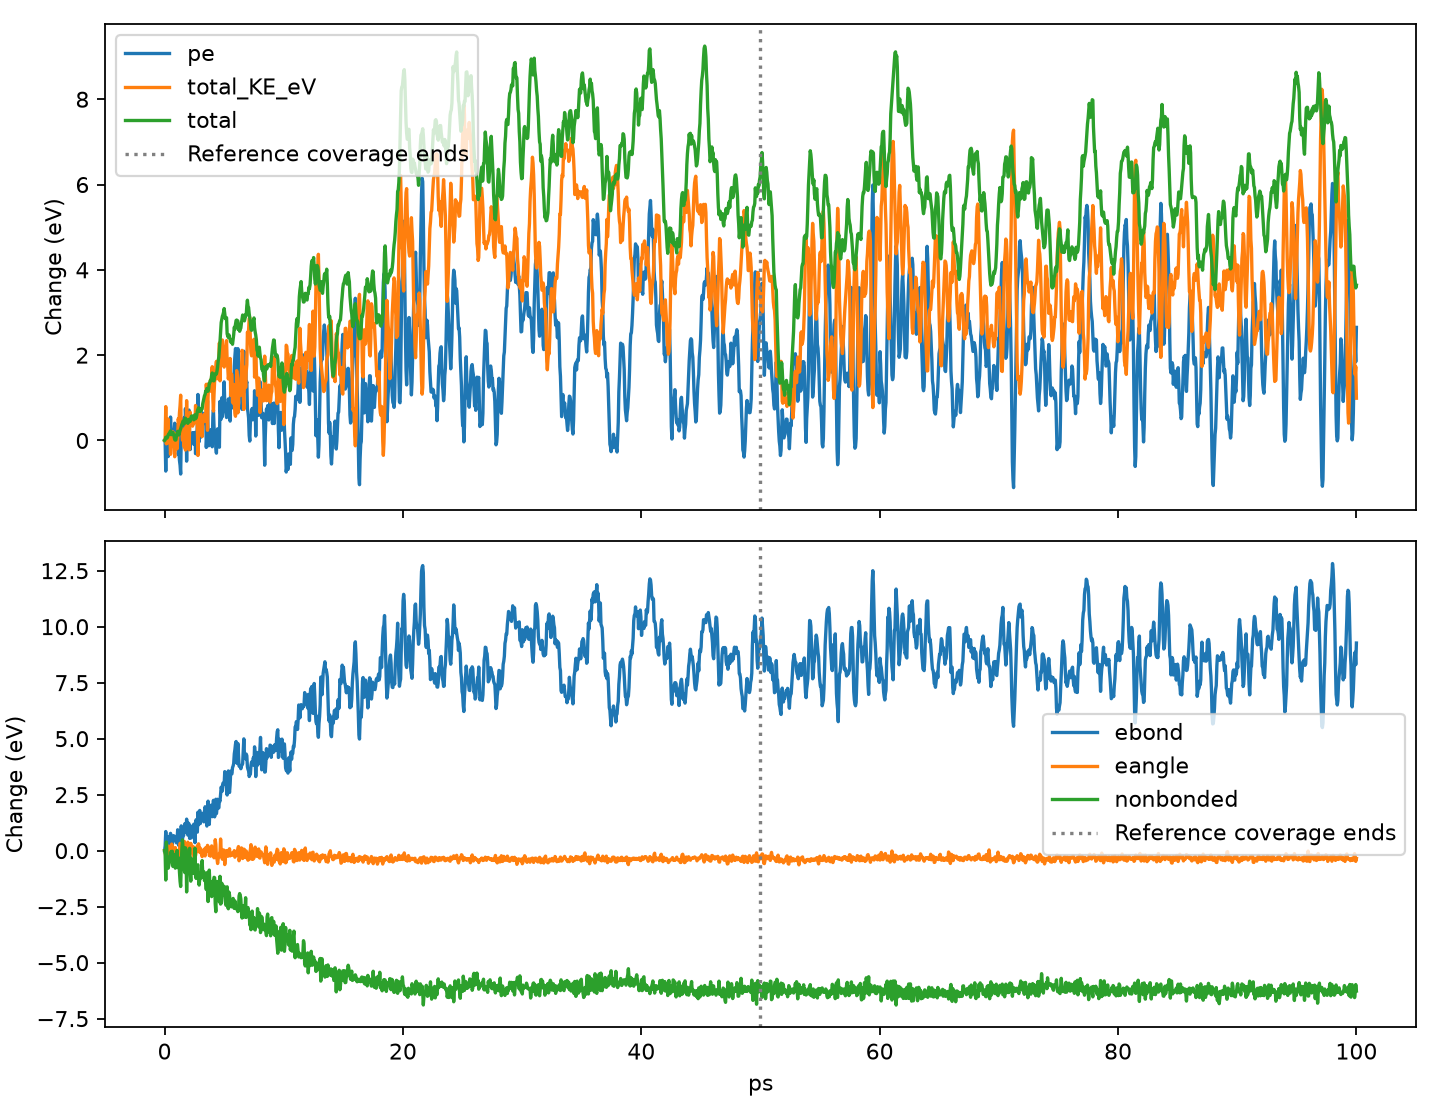

Values plotted in this chart, from the file beside it:
time_ps, pe, ebond, eangle, evdwl, ecoul, elong, nonbonded, translation_eV, rotation_eV, internal_eV, total_KE_eV, total
0.0, -28.96, 2.716, 1.769, 7.968, 233.6, -275, -33.45, 1.988, 2.578, 2.226, 6.792, -22.17
0.05, -29.01, 2.93, 1.682, 8.363, 233.1, -275.1, -33.62, 2.444, 2.18, 2.231, 6.855, -22.15
0.1, -29.68, 3.569, 1.511, 9.079, 231.4, -275.2, -34.76, 2.924, 2.558, 2.103, 7.586, -22.09
0.15, -28.83, 2.978, 1.258, 9.318, 232.8, -275.2, -33.06, 2.551, 2.098, 2.064, 6.713, -22.12
0.2, -29.26, 3.129, 1.202, 7.331, 234.2, -275.1, -33.59, 2.454, 2.366, 2.322, 7.142, -22.11
0.25, -28.83, 3.152, 1.875, 7.503, 233.8, -275.2, -33.85, 2.315, 2.244, 2.173, 6.732, -22.09
0.3, -29.34, 2.995, 1.899, 7.686, 233.3, -275.2, -34.23, 2.637, 2.497, 2.16, 7.294, -22.04
0.35, -28.78, 3.346, 1.973, 8.551, 232.4, -275.1, -34.1, 2.259, 2.322, 2.184, 6.765, -22.01
0.4, -28.97, 3.208, 1.8, 8.009, 233.2, -275.1, -33.98, 2.576, 2.149, 2.244, 6.969, -22.01
0.45, -28.87, 3.196, 1.677, 7.283, 234, -275, -33.74, 2.472, 2.064, 2.363, 6.898, -21.97
0.5, -28.41, 3.49, 1.783, 7.446, 234.1, -275.2, -33.68, 2.227, 2.031, 2.21, 6.467, -21.94
0.55, -28.77, 3.231, 1.485, 7.263, 234.3, -275.1, -33.48, 2.018, 2.247, 2.467, 6.733, -22.03
0.6, -28.89, 2.738, 2.062, 7.451, 234.1, -275.2, -33.69, 2.109, 2.272, 2.489, 6.871, -22.02
0.65, -28.71, 2.902, 1.859, 7.947, 233.5, -274.9, -33.47, 2.324, 1.911, 2.489, 6.725, -21.99
0.7, -28.98, 3.367, 1.808, 7.744, 233.2, -275.1, -34.15, 2.535, 1.972, 2.488, 6.994, -21.98
0.75, -29, 3.193, 1.825, 7.811, 233.3, -275.1, -34.01, 2.314, 2.311, 2.343, 6.968, -22.03
0.8, -28.77, 3.376, 1.777, 7.596, 233.6, -275.1, -33.92, 2.2, 2.201, 2.291, 6.693, -22.07
0.85, -28.56, 3.165, 1.895, 7.121, 234.3, -275, -33.62, 2.211, 2.098, 2.101, 6.411, -22.15
0.9, -29.08, 3.246, 1.904, 7.523, 233.4, -275.2, -34.23, 2.347, 2.431, 2.137, 6.915, -22.16
0.95, -28.75, 3.271, 1.636, 8.126, 233.2, -275, -33.65, 2.05, 2.112, 2.432, 6.594, -22.15
1.0, -29.02, 3.061, 1.711, 8.137, 233.1, -275, -33.79, 2.476, 2.105, 2.381, 6.961, -22.06
1.05, -28.59, 3.2, 1.648, 9.476, 232.2, -275.1, -33.44, 2.117, 2.283, 2.197, 6.597, -22
1.1, -28.77, 3.649, 1.78, 8.563, 232.3, -275.1, -34.2, 2.503, 2.215, 2.101, 6.819, -21.96
1.15, -29.29, 3.365, 1.411, 7.942, 233.2, -275.2, -34.07, 2.567, 2.239, 2.495, 7.301, -21.99
1.2, -29.2, 2.943, 1.632, 7.781, 233.6, -275.1, -33.78, 2.325, 2.109, 2.729, 7.163, -22.04
1.25, -29.43, 3.203, 1.774, 7.71, 233, -275.1, -34.41, 2.514, 2.245, 2.687, 7.445, -21.98
1.3, -29.54, 3.175, 2.095, 8.056, 232.3, -275.2, -34.81, 2.462, 2.456, 2.692, 7.609, -21.93
1.35, -29.75, 3.276, 2.024, 7.805, 232.2, -275, -35.05, 2.823, 2.423, 2.607, 7.853, -21.89
1.4, -28.82, 3.822, 1.445, 9.136, 231.9, -275.1, -34.09, 2.23, 2.283, 2.46, 6.973, -21.85
1.45, -28.8, 3.234, 1.357, 7.323, 234.3, -275, -33.39, 2.359, 2.063, 2.586, 7.008, -21.79
1.5, -28.56, 3.237, 1.173, 6.929, 235.1, -275, -32.97, 1.802, 2.031, 2.967, 6.799, -21.76
1.55, -28.51, 3.359, 1.48, 6.765, 234.8, -274.9, -33.35, 1.918, 2.473, 2.404, 6.794, -21.71
1.6, -28.52, 3.39, 1.96, 7.467, 233.6, -274.9, -33.87, 2.212, 2.192, 2.376, 6.781, -21.74
1.65, -28.42, 3.7, 2.188, 7.65, 233.1, -275.1, -34.31, 1.968, 2.063, 2.608, 6.639, -21.78
1.7, -28.82, 3.918, 1.686, 7.913, 232.7, -275, -34.43, 2.256, 2.25, 2.572, 7.078, -21.75
1.75, -28.21, 3.534, 1.57, 7.83, 234, -275.1, -33.32, 2.004, 2.126, 2.438, 6.568, -21.65
1.8, -28.51, 3.561, 1.345, 7.512, 234.1, -275.1, -33.41, 2.156, 2.071, 2.593, 6.819, -21.69
1.85, -29.45, 4.124, 1.721, 7.273, 232.6, -275.1, -35.29, 2.312, 2.75, 2.664, 7.726, -21.72
1.9, -28.66, 3.577, 1.942, 7.619, 233.1, -274.9, -34.18, 2.115, 2.39, 2.455, 6.96, -21.7
1.95, -28.86, 3.413, 2.148, 7.462, 233.2, -275, -34.42, 2.218, 2.295, 2.579, 7.093, -21.77
2.0, -28.55, 3.946, 1.736, 7.734, 233.1, -275.1, -34.23, 2.236, 1.965, 2.612, 6.813, -21.74
2.05, -28.25, 3.915, 1.556, 7.799, 233.5, -275, -33.72, 2.35, 1.68, 2.543, 6.574, -21.67
2.1, -28.81, 3.262, 1.27, 7.793, 233.9, -275, -33.34, 2.015, 1.958, 3.112, 7.085, -21.73
2.15, -29.17, 3.444, 1.746, 8.006, 232.7, -275.1, -34.36, 1.917, 2.292, 3.245, 7.454, -21.72
2.2, -28.9, 3.815, 2.095, 7.716, 232.5, -275, -34.81, 2.38, 1.807, 3.057, 7.243, -21.65
2.25, -28.81, 3.283, 1.702, 8.194, 233, -275, -33.79, 2.24, 1.836, 3.131, 7.208, -21.6
2.3, -28.91, 3.559, 1.68, 7.147, 233.7, -275, -34.15, 2.231, 1.795, 3.295, 7.322, -21.59
2.35, -28.78, 3.419, 1.682, 7.375, 233.7, -274.9, -33.88, 1.851, 1.949, 3.328, 7.128, -21.65
2.4, -28.8, 3.402, 1.951, 8.585, 232.4, -275.1, -34.15, 2.083, 2.009, 3.099, 7.191, -21.61
2.45, -29.05, 3.9, 1.511, 8.848, 231.8, -275.1, -34.46, 2.086, 2.116, 3.161, 7.364, -21.68
2.5, -28.98, 3.747, 1.467, 8.589, 232.4, -275.2, -34.19, 2.475, 1.792, 3.077, 7.344, -21.63
2.55, -28.77, 3.073, 1.497, 8.575, 233.1, -275, -33.34, 2.153, 1.855, 3.2, 7.208, -21.56
2.6, -29.27, 3.762, 1.555, 7.84, 232.7, -275.1, -34.59, 2.196, 2.174, 3.242, 7.611, -21.66
2.65, -28.88, 4.097, 1.707, 8.076, 232.4, -275.2, -34.69, 2.057, 2.197, 2.994, 7.247, -21.64
2.7, -28.88, 3.547, 1.855, 7.7, 233.1, -275.1, -34.28, 2.291, 1.844, 3.161, 7.297, -21.58
2.75, -28.59, 3.544, 1.985, 6.756, 234.2, -275, -34.12, 1.941, 2.069, 3.104, 7.115, -21.48
2.8, -27.88, 4.433, 1.762, 8.522, 232.4, -275, -34.08, 1.616, 1.757, 3.068, 6.441, -21.44
2.85, -28.67, 3.867, 2.075, 8.282, 232.2, -275.1, -34.61, 2.271, 2.003, 2.993, 7.267, -21.4
2.9, -28.99, 4.106, 1.887, 9.215, 231.1, -275.3, -34.98, 2.168, 2.212, 3.156, 7.536, -21.46
2.95, -28.5, 4.511, 1.695, 9.169, 231.2, -275.1, -34.71, 2.014, 1.931, 3.07, 7.016, -21.49
... 1,940 more rows
